Run: headless pygame with SDL's dummy video driver; simulated clock (each Clock.tick advances the game by its frame time, no real sleeping); random seed 0; keys injected as events and as key.get_pressed() state; no mouse input.
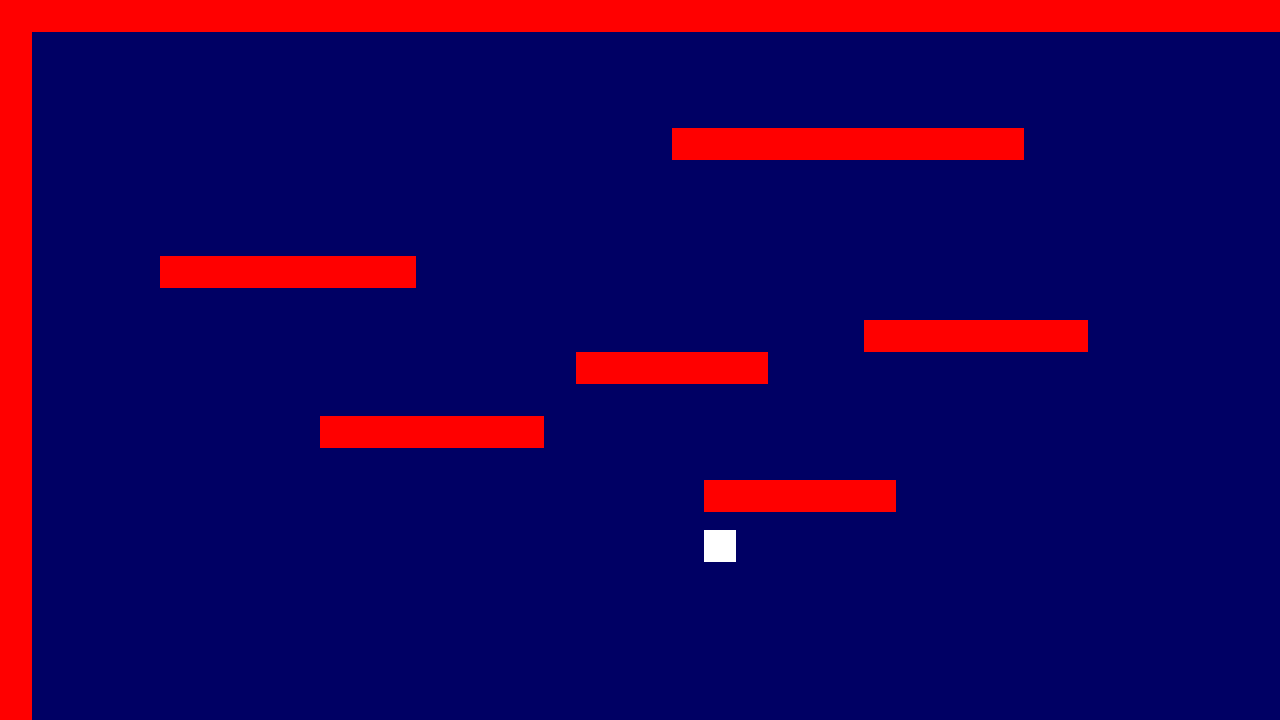
Frame 1 of 4 · flips 1–60 · no input
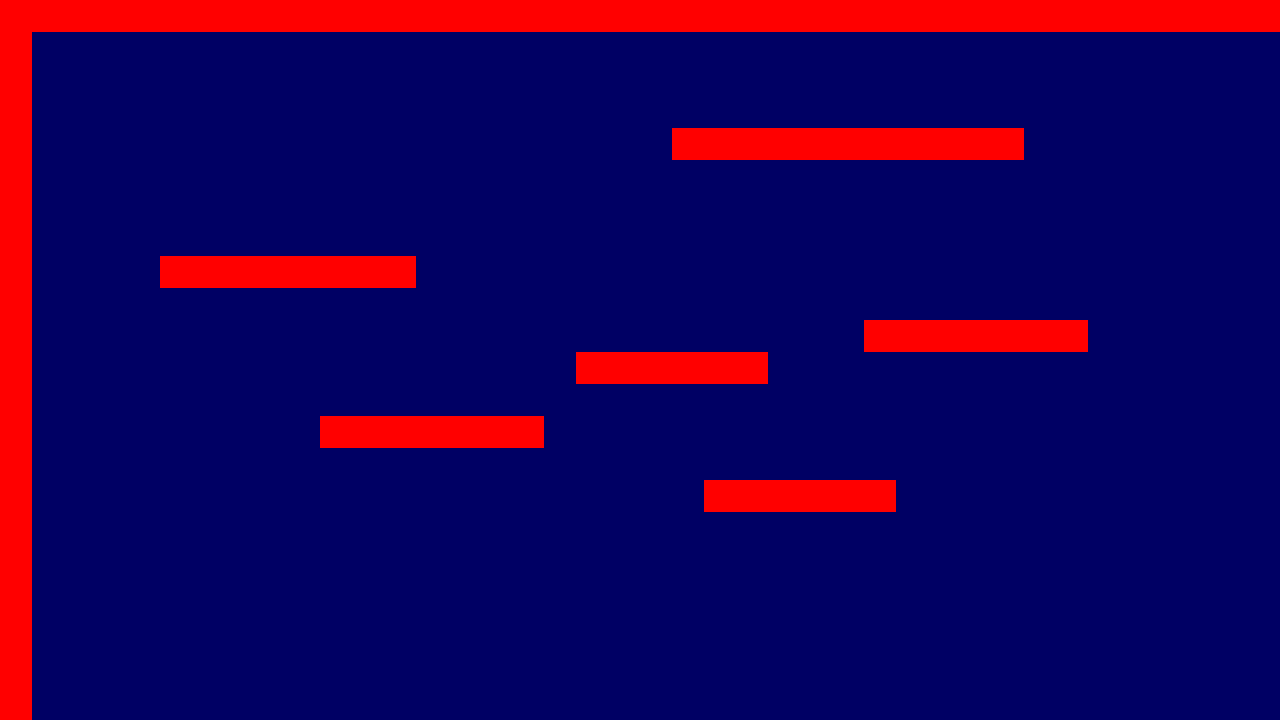
Frame 2 of 4 · flips 61–180 · tapped SPACE, RETURN · held RIGHT (→), D
Frame 3 of 4 · flips 181–300 · held DOWN (↓), S · screen unchanged from frame 2, image omitted
Frame 4 of 4 · flips 301–420 · held LEFT (←), A, UP (↑), W · screen unchanged from frame 3, image omitted

The pygame program that drew these frames:

import pygame

GRAVITY = pygame.math.Vector2(0, 0.3)

background_colour = (0, 0, 100) # rgb colors - this is dark blue
(width, height) = (1280, 720) # resolution of game window
screen = pygame.display.set_mode((width, height)) # creates screen
screen.fill(background_colour) # puts color onto screen
pygame.display.flip() # updates display settings

TILE_SIZE = 32

def main(): # main game

# list represents level
    level = [
        "PPPPPPPPPPPPPPPPPPPPPPPPPPPPPPPPPPPPPPPPPPPP",
        "P                                          P",
        "P                                          P",
        "P                                          P",
        "P                    PPPPPPPPPPP           P",
        "P                                          P",
        "P                                          P",
        "P                                          P",
        "P    PPPPPPPP                              P",
        "P                     S                    P",
        "P                          PPPPPPP         P",
        "P                 PPPPPP                   P",
        "P                                          P",
        "P         PPPPPPP                          P",
        "P                                          P",
        "P                     PPPPPP               P",
        "P                                          P",
        "P                                          P",
        "P                                          P",
        "P                                          P",
        "P                                          P",
        "P                                          P",
        "P                                          P",
        "P                                          P",
        "PPPPPPPPPPPPPPPPPPPPPPPPPPPPPPPPPPPPPPPPPPPP", ]

    level_width = len(level[0]) * TILE_SIZE
    level_height = len(level) * TILE_SIZE

    entities = pygame.sprite.Group()  # creates entities group which can be tracked
    players = pygame.sprite.Group() # creates players group which can be tracked
    platforms = pygame.sprite.Group() # creates platforms group which can be tracked

    # build the level
    for row in range(0, len(level)): # traverse 2d array, put platforms at P and spawns the player at S
        for col in range(0, len(level[0])):
            if level[row][col] == "S":
                Player((col * TILE_SIZE, row * TILE_SIZE), entities, players)
            if level[row][col] == "P":
                Platform((col * TILE_SIZE, row * TILE_SIZE), entities, platforms)

    running = True

    while running: # game loop
        screen.fill(background_colour) # fills background color every frame

        entities.draw(screen) # draws every entity every frame
        entities.update() # updates every entity every frame

        pygame.display.update() # updates the screen every frame

        for event in pygame.event.get(): # quits the game if the x button is pushed
            if event.type == pygame.QUIT:
                running = False





class Player(pygame.sprite.Sprite): # player class
    def __init__(self, pos, *groups): # constructor: uses position and however many groups to construct player
        super().__init__(*groups) # initializes every single group by adding player to each group
        self.image = pygame.Surface((32, 32)) # creates player as a 32x32 surface
        self.image.fill((255, 255, 255)) # makes the player white
        self.rect = self.image.get_rect(topleft=pos) # sets the location of the player to the top left corner of the surface


        self.vel = pygame.math.Vector2(0, 0)


        self.speed = 1 # gives speed variable to player
        self.speedMax = 5
        self.onGround = False

    def update(self): # keyboard inputs for player
        self.vel += GRAVITY

        #FRICTION:
        print(self.vel.x)
        self.vel.x = (self.vel.x / 1.2)

        keys = pygame.key.get_pressed() # pygame keyboard handler
        if keys[pygame.K_a]:
            self.vel.x -= self.speed
        if keys[pygame.K_d]:
            self.vel.x += self.speed
        if keys[pygame.K_w]:
            self.vel.y -= self.speed
        if keys[pygame.K_s]:
            self.vel.y += self.speed
        # these if statements adjust the coordinates of the player based on WASD movements
        # 1 pixel per frame per speed setting (default speed is 1)

        if (self.vel.x > self.speedMax):
            self.vel.x = self.speedMax

        if(self.vel.x < -self.speedMax):
            self.vel.x = -self.speedMax

        if (self.vel.y > self.speedMax):
            self.vel.y = self.speedMax

        if (self.vel.y < -self.speedMax):
            self.vel.y = -self.speedMax


        self.rect.x += int(self.vel.x)
        self.rect.y += int(self.vel.y)
    def collide(self, platforms):
        for p in platforms:
            if pygame.sprite.collide_rect(self, p):
                # if self.vel.x > 0:
                #     self.rect.right = p.rect.left
                #     print("here")
                # elif self.vel.x < 0:
                #     self.rect.left = p.rect.right
                #     print("here")
                if self.vel.y > 0:
                    self.rect.bottom = p.rect.top
                    self.onGround = True
                    self.vel.y = 0
                if self.vel.y < 0:
                    self.rect.top = p.rect.bottom
                if self.rect.top == p.rect.bottom:
                    self.vel.y = 0
                if self.onGround:
                    self.vel.y = 0


class Platform(pygame.sprite.Sprite): # similar to player class but for platforms
    def __init__(self, pos, *groups): # constructs platforms
        super().__init__(*groups) # initializes groups
        self.image = pygame.Surface((32, 32)) # platforms are 32x32 and only to be placed every 32 pixels.
        self.image.fill((255, 0, 0)) # red
        self.rect = self.image.get_rect(topleft=pos) # coords assigned to top left


main()
